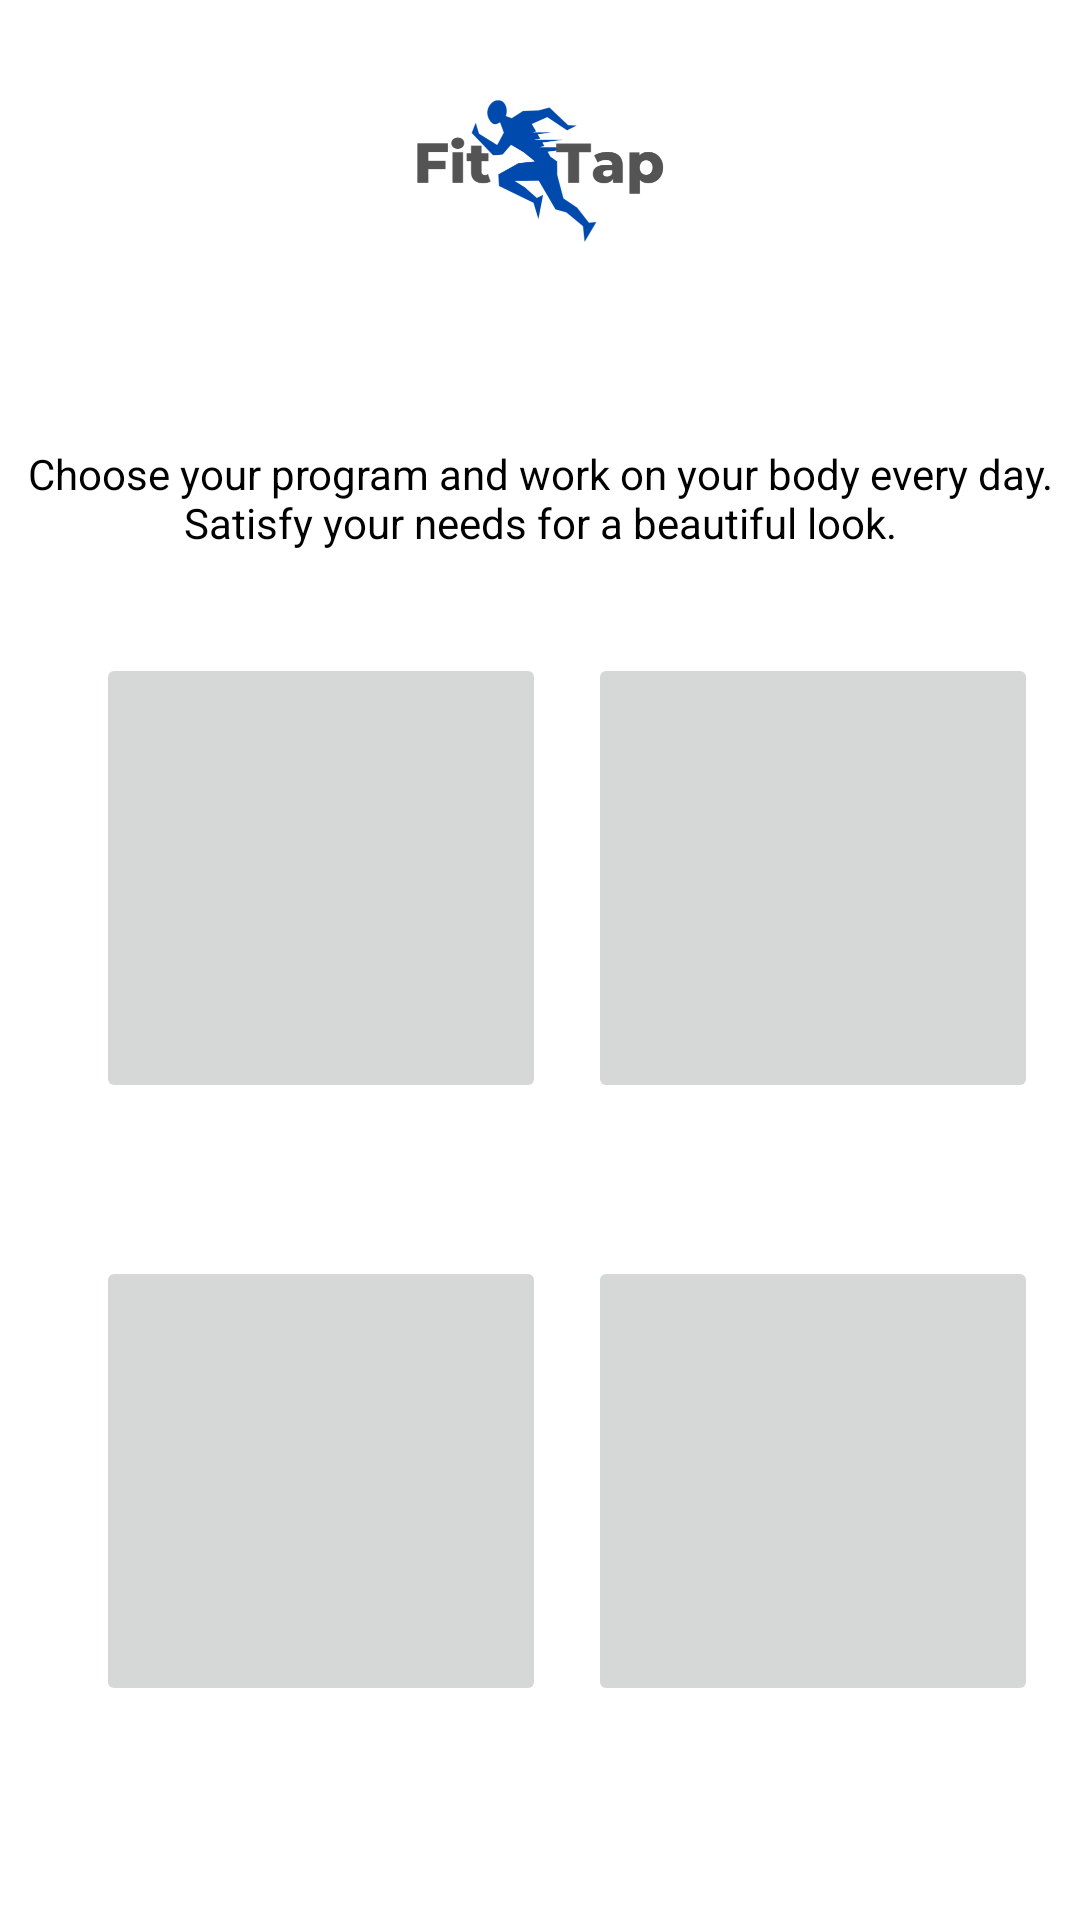

Write the Android layout XML for this screen, with the resource values it uses.
<!-- AndroidManifest.xml: application theme Theme.FitTap -->
<!-- res/layout/activity_home_page.xml -->
<?xml version="1.0" encoding="utf-8"?>
<androidx.constraintlayout.widget.ConstraintLayout xmlns:android="http://schemas.android.com/apk/res/android"
    xmlns:app="http://schemas.android.com/apk/res-auto"
    xmlns:tools="http://schemas.android.com/tools"
    android:layout_width="match_parent"
    android:layout_height="match_parent"
    android:onClick="onLegClick"
    tools:context=".HomePage">

    <ImageView
        android:id="@+id/imageView9"
        android:layout_width="wrap_content"
        android:layout_height="wrap_content"
        android:scaleType="fitXY"
        app:layout_constraintBottom_toBottomOf="parent"
        app:layout_constraintEnd_toEndOf="parent"
        app:layout_constraintStart_toStartOf="parent"
        app:layout_constraintTop_toTopOf="parent"
        app:srcCompat="@drawable/bgimage2white" />

    <ImageView
        android:id="@+id/imageView4"
        android:layout_width="169dp"
        android:layout_height="110dp"
        app:layout_constraintEnd_toEndOf="parent"
        app:layout_constraintHorizontal_bias="0.495"
        app:layout_constraintStart_toStartOf="parent"
        app:layout_constraintTop_toTopOf="parent"
        app:srcCompat="@drawable/viber_image_2022_03_26_18_31_00_873" />

    <TextView
        android:id="@+id/descText9"
        android:layout_width="0dp"
        android:layout_height="wrap_content"
        android:layout_marginTop="40dp"
        android:text="2022 Ⓒ Developed by TrioFantastico"
        android:textAlignment="center"
        android:textColor="@color/white"
        android:textSize="12sp"
        app:layout_constraintBottom_toBottomOf="parent"
        app:layout_constraintEnd_toEndOf="parent"
        app:layout_constraintHorizontal_bias="0.0"
        app:layout_constraintStart_toStartOf="parent"
        app:layout_constraintTop_toTopOf="parent"
        app:layout_constraintVertical_bias="0.952"
        tools:ignore="MissingConstraints" />

    <TextView
        android:id="@+id/descText8"
        android:layout_width="0dp"
        android:layout_height="wrap_content"
        android:layout_marginTop="16dp"
        android:text="Choose your program and work on your body every day.                                      Satisfy your needs for a beautiful look."
        android:textAlignment="center"
        android:textColor="@color/black"
        android:textSize="14sp"
        app:layout_constraintEnd_toEndOf="parent"
        app:layout_constraintHorizontal_bias="0.0"
        app:layout_constraintStart_toStartOf="parent"
        app:layout_constraintTop_toBottomOf="@+id/welcome_text"
        tools:ignore="MissingConstraints" />

    <ImageButton
        android:id="@+id/abbImageButton"
        android:layout_width="150dp"
        android:layout_height="150dp"
        android:layout_marginStart="32dp"
        android:layout_marginTop="34dp"
        android:onClick="onAbbClick"
        android:scaleType="fitXY"
        app:layout_constraintStart_toStartOf="parent"
        app:layout_constraintTop_toBottomOf="@+id/descText8"
        tools:srcCompat="@tools:sample/avatars" />

    <ImageButton
        android:id="@+id/legImageButton"
        android:layout_width="150dp"
        android:layout_height="150dp"
        android:layout_marginTop="34dp"
        android:onClick="onLegClick"
        android:scaleType="fitXY"
        app:layout_constraintEnd_toEndOf="parent"
        app:layout_constraintStart_toEndOf="@+id/abbImageButton"
        app:layout_constraintTop_toBottomOf="@+id/descText8"
        tools:srcCompat="@tools:sample/avatars" />

    <ImageButton
        android:id="@+id/bicepsImageButton"
        android:layout_width="150dp"
        android:layout_height="150dp"
        android:layout_marginStart="32dp"
        android:layout_marginTop="24dp"
        android:onClick="onArmClick"
        android:scaleType="fitXY"
        app:layout_constraintStart_toStartOf="parent"
        app:layout_constraintTop_toBottomOf="@+id/absDesc"
        tools:srcCompat="@tools:sample/avatars" />

    <ImageButton
        android:id="@+id/sholderImageButton"
        android:layout_width="150dp"
        android:layout_height="150dp"
        android:layout_marginTop="24dp"
        android:onClick="onBackClick"
        android:scaleType="fitXY"
        app:layout_constraintEnd_toEndOf="parent"
        app:layout_constraintStart_toEndOf="@+id/bicepsImageButton"
        app:layout_constraintTop_toBottomOf="@+id/legsDesc"
        tools:srcCompat="@tools:sample/avatars" />

    <TextView
        android:id="@+id/welcome_text"
        android:layout_width="0dp"
        android:layout_height="wrap_content"
        android:layout_marginStart="32dp"
        android:layout_marginTop="100dp"
        android:layout_marginEnd="32dp"
        android:textAlignment="center"
        android:textColor="@color/black"
        android:textSize="24sp"
        app:layout_constraintEnd_toEndOf="parent"
        app:layout_constraintStart_toStartOf="parent"
        app:layout_constraintTop_toTopOf="parent" />

    <TextView
        android:id="@+id/absDesc"
        android:layout_width="wrap_content"
        android:layout_height="wrap_content"
        android:layout_marginTop="8dp"
        android:text="ABS"
        android:textColor="@color/white"
        app:layout_constraintEnd_toEndOf="@+id/abbImageButton"
        app:layout_constraintStart_toStartOf="@+id/abbImageButton"
        app:layout_constraintTop_toBottomOf="@+id/abbImageButton" />

    <TextView
        android:id="@+id/armsDesc"
        android:layout_width="wrap_content"
        android:layout_height="wrap_content"
        android:layout_marginTop="8dp"
        android:text="ARMS"
        android:textColor="@color/white"
        app:layout_constraintEnd_toEndOf="@+id/bicepsImageButton"
        app:layout_constraintStart_toStartOf="@+id/bicepsImageButton"
        app:layout_constraintTop_toBottomOf="@+id/bicepsImageButton" />

    <TextView
        android:id="@+id/shouldersDesc"
        android:layout_width="wrap_content"
        android:layout_height="wrap_content"
        android:layout_marginTop="8dp"
        android:text="SHOULDERS"
        android:textColor="@color/white"
        app:layout_constraintEnd_toEndOf="@+id/sholderImageButton"
        app:layout_constraintStart_toStartOf="@+id/sholderImageButton"
        app:layout_constraintTop_toBottomOf="@+id/sholderImageButton" />

    <TextView
        android:id="@+id/legsDesc"
        android:layout_width="wrap_content"
        android:layout_height="wrap_content"
        android:layout_marginTop="8dp"
        android:text="LEGS"
        android:textColor="@color/white"
        app:layout_constraintEnd_toEndOf="@+id/legImageButton"
        app:layout_constraintStart_toStartOf="@+id/legImageButton"
        app:layout_constraintTop_toBottomOf="@+id/legImageButton" />


</androidx.constraintlayout.widget.ConstraintLayout>
<!-- resources referenced by this layout -->
<resources>
  <!-- drawable viber_image_2022_03_26_18_31_00_873: png bitmap (drawable, 29313 bytes) -->
  <style name="Theme.FitTap" parent="Theme.MaterialComponents.DayNight.DarkActionBar">
          
          <item name="colorPrimary">@color/purple_500</item>
          <item name="colorPrimaryVariant">@color/purple_700</item>
          <item name="colorOnPrimary">@color/white</item>
          
          <item name="colorSecondary">@color/teal_200</item>
          <item name="colorSecondaryVariant">@color/teal_700</item>
          <item name="colorOnSecondary">@color/black</item>
          
          <item name="android:statusBarColor" tools:targetApi="l">?attr/colorPrimaryVariant</item>
          
      </style>
  <!-- not gathered from this repository: default colours our renderer supplied (Android Studio template values) -->
  <color name="purple_500">#FF6200EE</color>
  <color name="purple_700">#FF3700B3</color>
  <color name="teal_200">#FF03DAC5</color>
  <color name="teal_700">#FF018786</color>
  <color name="black">#FF000000</color>
  <color name="white">#FFFFFFFF</color>
</resources>
